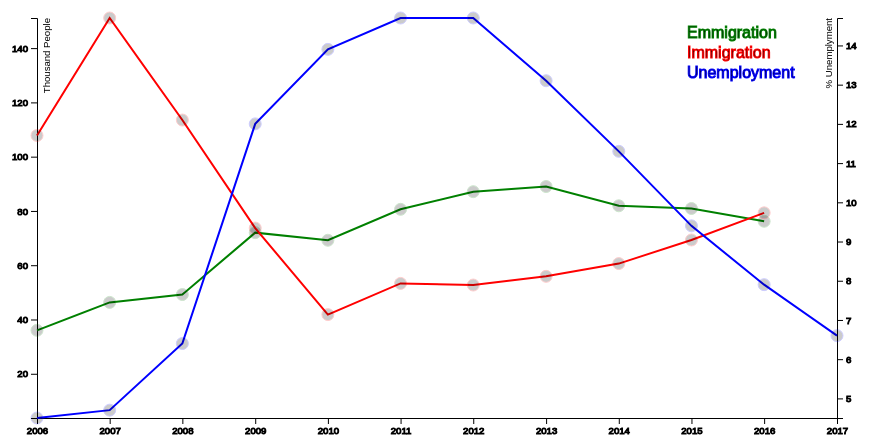
D3 v4 page, settled after 360 driven frames (6 s of simulated time); the page loaded 1 data file(s).

  
    /* insert js here! */

    function draw_chart(data) {
      /* main charting function using d3.js */
      "use strict";


      // Function to filter data down to selected Sex / nationality
      var data = data.filter(function(d) { return d['Sex'] === 'Both' && ( d['Nationality'] === 'All' || d['Nationality'] === 'Percentage' ) })

      // seperation into line data. Keeping unfiltered data for extent etc

      var l1_data = data.filter(function(d) { return d['Header'] === 'Emmigration' })

      var l2_data = data.filter(function(d) { return d['Header'] === 'Immigration' })
	  
	    var l3_data = data.filter(function(d) { return d['Header'] === 'Unemployed' && d['Age.Group'] === '15 - 74 years'  })

	  
      var margin = {top: 50, right: 100, bottom: 50, left: 100},
          width = 1000 - margin.left - margin.right,
          height = 500 - margin.top - margin.bottom;

      
      
  	  var svg = d3.select("body")
  		.append("svg")
  	    .attr("width", width + margin.left + margin.right)
          .attr("height", height + margin.top + margin.bottom)
          .append('g')
          .attr('class', 'chart');
        

      var year_extent = d3.extent(data, function(d) {
        return d['Year'];
      })

      var x_scale = d3.scaleTime()
          .domain(year_extent)
          .range([0, width]);

      var x_axis = d3.axisBottom(x_scale);

      var y_extent = d3.extent(data, function(d) {
        return d['Result'];
      })

      var y_scale = d3.scaleLinear()
          .domain(y_extent)
          .range([height, 0]);
    
      var y_axis = d3.axisLeft(y_scale)
        .ticks(10);

      // Second y axis on right of graph	
	  var y_r_extent = d3.extent(l3_data, function(d) {
        return d['Result'];
      })

      var y_r_scale = d3.scaleLinear()
          .domain(y_r_extent)
          .range([height, 0]);
    
      var y_r_axis = d3.axisRight(y_r_scale)
        .ticks(10);

      // Add x axis
      svg.append('g')
          .attr('class', 'x axis')
		      .attr("transform", "translate(" + margin.left +", "+ (height + margin.top) +")")
          .call(x_axis)
		      .style("text-anchor", "middle")
		      .attr("font-family","arial");

      // Add y axis
      svg.append('g')
          .attr('class', 'y axis')
          .attr("transform", "translate(" + margin.left + ", " + margin.top + ")")
		      .call(y_axis)
          .append("text")
          .attr("fill", "#000")
          .attr("transform", "rotate(-90)")
          .attr("y", 6)
          .attr("dy", "0.71em")
          .attr("text-anchor", "end")
          .text("Thousand People");

	  // add y axis on right hand side	  
	  svg.append('g')
          .attr('class', 'y r axis')
		      .attr("transform", "translate(" + (width + margin.left) + ", " + margin.top + ")")
            .call(y_r_axis)
          .append("text")
          .attr("fill", "#000")
          .attr("transform", "rotate(-90)")
          .attr("y", -12)
          .attr("dy", "0.71em")
          .attr("text-anchor", "end")
          .text("% Unemplyment");
	  	
      var valueline = d3.line()
          .x(function(d) { return x_scale(d.Year); })
          .y(function(d) { return y_scale(d.Result); });

	  var l1 = svg.append('g')
	      .attr('class', 'l1');

    l1.append("text")
      .text('Emmigration')
      .attr("transform", "translate(" + 750 + ", " + (margin.top + 20) + ")")
      .attr("id", "l1_data");
		  
	  l1.append('path')
		  .attr("class", "line")
		  .attr("id", "l1_data")
      .attr("transform", "translate(" + margin.left + ", " + margin.top + ")")
      .attr("d", valueline(l1_data));

   
	  l1.selectAll("circle")
        .data(l1_data)
        .enter()
        .append("circle")
		.attr("id", "l1_data")
        .attr("r", 6)
        .attr("transform", "translate(" + margin.left + ", " + margin.top + ")")
        .attr("cx", function(d) { return x_scale(d.Year); })
        .attr("cy", function(d) { return y_scale(d.Result); });
      
	  //adding second line chart
    var l2 = svg.append('g')
	      .attr('class', 'l2');
		
    l2.append("text")
      .text('Immigration')
      .attr("transform", "translate(" + 750 + ", " + (margin.top + 40) + ")")
      .attr("id", "l2_data");

	  l2.append('path')
		  .attr("class", "line")
		  .attr("id", "l2_data")
          .attr("transform", "translate(" + margin.left + ", " + margin.top + ")")
          .attr("d", valueline(l2_data));
   
	  l2.selectAll("circle")
        .data(l2_data)
        .enter()
        .append("circle")
		.attr("id", "l2_data")
        .attr("r", 6)
        .attr("transform", "translate(" + margin.left + ", " + margin.top + ")")
        .attr("cx", function(d) { return x_scale(d.Year); })
        .attr("cy", function(d) { return y_scale(d.Result); });
		
	// Add 3rd line chart
	 var valueline_right = d3.line()
          .x(function(d) { return x_scale(d.Year); })
          .y(function(d) { return y_r_scale(d.Result); });
		  
	 var l3 = svg.append('g')
	      .attr('class', 'l3');

	 l3.append("text")
      .text('Unemployment')
      .attr("transform", "translate(" + 750 + ", " + (margin.top + 60) + ")")
      .attr("id", "l3_data");

	 l3.append('path')
  		.attr("class", "line")
  		.attr("id", "l3_data")
  	    .attr("transform", "translate(" + margin.left + ", " + margin.top + ")")
  		.attr("d", valueline_right(l3_data));
     
   l3.selectAll("circle")
      .data(l3_data)
      .enter()
      .append("circle")
  	.attr("id", "l3_data")
      .attr("r", 6)
      .attr("transform", "translate(" + margin.left + ", " + margin.top + ")")
  	.attr("cx", function(d) { return x_scale(d.Year); })
      .attr("cy", function(d) { return y_r_scale(d.Result); });

    debugger;
/*
    svg.append("g")
      .append("text")
      .text('some tezt')
      .attr("fill", "black")
      .attr("transform", "translate(" + 800 + ", " + (margin.top + 100) + ")")
      .attr("id", "l1_data");
*/

    } /* draw_chart END */

    function main() {
      var formatYear = d3.timeParse("%Y");

      d3.csv("data/combined_data.csv", function(d) {
        d.Year = formatYear(d.Year);
        d.Result = +d.Result;
        return d;
      }, draw_chart);
    }

    

  /*  call main d3.js script  */
  
  main()

  

### data: data/combined_data.csv
, Year, Header, Nationality, Sex, Result, Age.Group
1, 2006, Emmigration, All, Both, 36, NA
2, 2007, Emmigration, All, Both, 46.3, NA
3, 2008, Emmigration, All, Both, 49.2, NA
4, 2009, Emmigration, All, Both, 72, NA
5, 2010, Emmigration, All, Both, 69.2, NA
6, 2011, Emmigration, All, Both, 80.6, NA
7, 2012, Emmigration, All, Both, 87.1, NA
8, 2013, Emmigration, All, Both, 89, NA
9, 2014, Emmigration, All, Both, 81.9, NA
10, 2015, Emmigration, All, Both, 80.9, NA
11, 2016, Emmigration, All, Both, 76.2, NA
12, 2006, Emmigration, All, Male, 18.7, NA
13, 2007, Emmigration, All, Male, 25.7, NA
14, 2008, Emmigration, All, Male, 29.6, NA
15, 2009, Emmigration, All, Male, 41.9, NA
16, 2010, Emmigration, All, Male, 40.6, NA
17, 2011, Emmigration, All, Male, 41.9, NA
18, 2012, Emmigration, All, Male, 48.9, NA
19, 2013, Emmigration, All, Male, 44.9, NA
20, 2014, Emmigration, All, Male, 42, NA
21, 2015, Emmigration, All, Male, 42.2, NA
22, 2016, Emmigration, All, Male, 35.9, NA
23, 2006, Emmigration, All, Female, 17.3, NA
24, 2007, Emmigration, All, Female, 20.6, NA
25, 2008, Emmigration, All, Female, 19.6, NA
26, 2009, Emmigration, All, Female, 30.1, NA
27, 2010, Emmigration, All, Female, 28.7, NA
28, 2011, Emmigration, All, Female, 38.8, NA
29, 2012, Emmigration, All, Female, 38.2, NA
30, 2013, Emmigration, All, Female, 44, NA
31, 2014, Emmigration, All, Female, 39.9, NA
32, 2015, Emmigration, All, Female, 38.7, NA
33, 2016, Emmigration, All, Female, 40.3, NA
34, 2006, Emmigration, Irish, Both, 15.3, NA
35, 2007, Emmigration, Irish, Both, 12.9, NA
36, 2008, Emmigration, Irish, Both, 13.1, NA
37, 2009, Emmigration, Irish, Both, 19.2, NA
38, 2010, Emmigration, Irish, Both, 28.9, NA
39, 2011, Emmigration, Irish, Both, 42, NA
40, 2012, Emmigration, Irish, Both, 46.5, NA
41, 2013, Emmigration, Irish, Both, 50.9, NA
42, 2014, Emmigration, Irish, Both, 40.7, NA
43, 2015, Emmigration, Irish, Both, 35.3, NA
44, 2016, Emmigration, Irish, Both, 31.8, NA
45, 2006, Emmigration, Irish, Male, 8, NA
46, 2007, Emmigration, Irish, Male, 6.1, NA
47, 2008, Emmigration, Irish, Male, 7.1, NA
48, 2009, Emmigration, Irish, Male, 12.3, NA
49, 2010, Emmigration, Irish, Male, 16.7, NA
50, 2011, Emmigration, Irish, Male, 24.5, NA
51, 2012, Emmigration, Irish, Male, 26, NA
52, 2013, Emmigration, Irish, Male, 27.1, NA
53, 2014, Emmigration, Irish, Male, 22.7, NA
54, 2015, Emmigration, Irish, Male, 18.8, NA
55, 2016, Emmigration, Irish, Male, 15.9, NA
56, 2006, Emmigration, Irish, Female, 7.3, NA
57, 2007, Emmigration, Irish, Female, 6.8, NA
58, 2008, Emmigration, Irish, Female, 6, NA
59, 2009, Emmigration, Irish, Female, 6.9, NA
60, 2010, Emmigration, Irish, Female, 12.2, NA
... 552 more rows